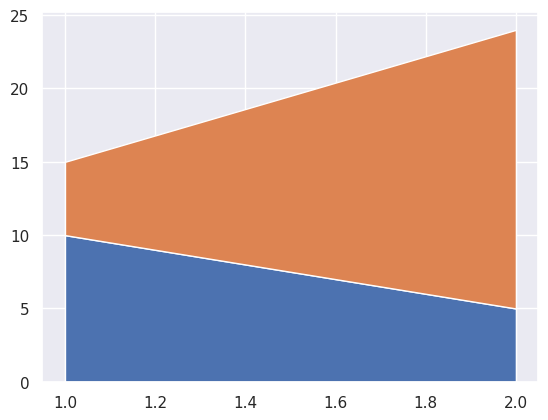

Source code (Python):
import pandas as pd
import matplotlib.pyplot as plt
import seaborn as sns

#set seaborn style
sns.set_theme()

#define DataFrame
data = {'period': [1, 2],
				'rohit': [10, 5],
				'vikey': [5, 19],
				}

df = pd.DataFrame(data)

#create area chart
plt.stackplot(df.period, df.rohit, df.vikey,
			labels=['rohit', 'vikey'])
